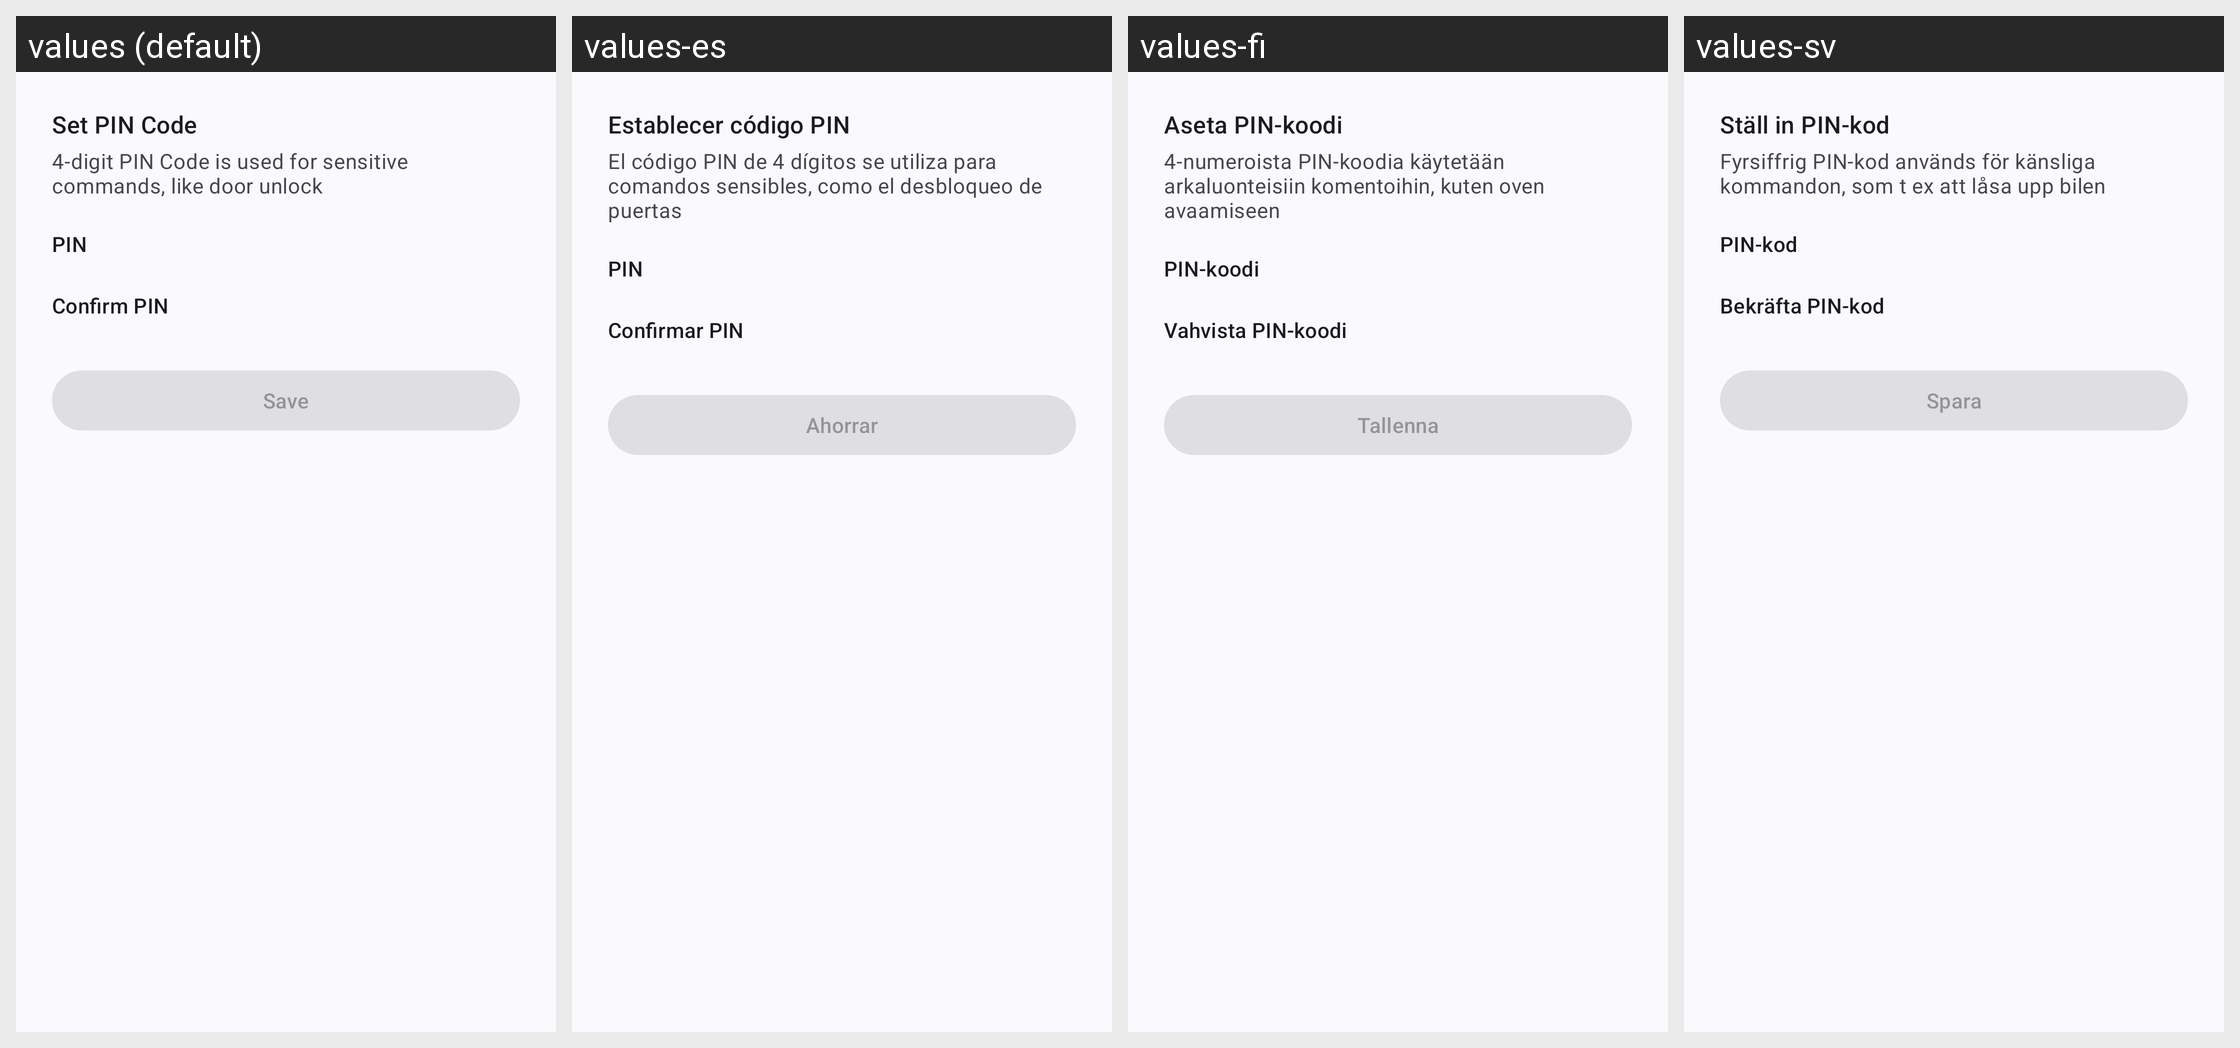

The same Android screen rendered under several of its app's locales, left to right. List the strings drawn on it with the default value and each locale's translation.
Android screen res/layout/bottomsheet_setpin.xml rendered under 4 locales, left to right: values (default), values-es, values-fi, values-sv. Device: Nexus 5 (rendered at 1080×1920; each locale shown at half size, 540×960, under a caption strip naming it); theme Theme.OpenCARWINGS.
Other locales in the repository, not shown: values-no.
Strings drawn on this screen, with the default value and each locale's value (text and hints the layout hard-codes, and strings that could not be matched under every locale, appear in the picture but are not listed):

set_command_pin
  values: Set PIN Code
  values-es: Establecer código PIN
  values-fi: Aseta PIN-koodi
  values-sv: Ställ in PIN-kod

set_command_pin_subtitle
  values: 4-digit PIN Code is used for sensitive commands, like door unlock
  values-es: El código PIN de 4 dígitos se utiliza para comandos sensibles, como el desbloqueo de puertas
  values-fi: 4-numeroista PIN-koodia käytetään arkaluonteisiin komentoihin, kuten oven avaamiseen
  values-sv: Fyrsiffrig PIN-kod används för känsliga kommandon, som t ex att låsa upp bilen

pin_label
  values: PIN
  values-es: PIN
  values-fi: PIN-koodi
  values-sv: PIN-kod

confirm_pin_label
  values: Confirm PIN
  values-es: Confirmar PIN
  values-fi: Vahvista PIN-koodi
  values-sv: Bekräfta PIN-kod

save
  values: Save
  values-es: Ahorrar
  values-fi: Tallenna
  values-sv: Spara
